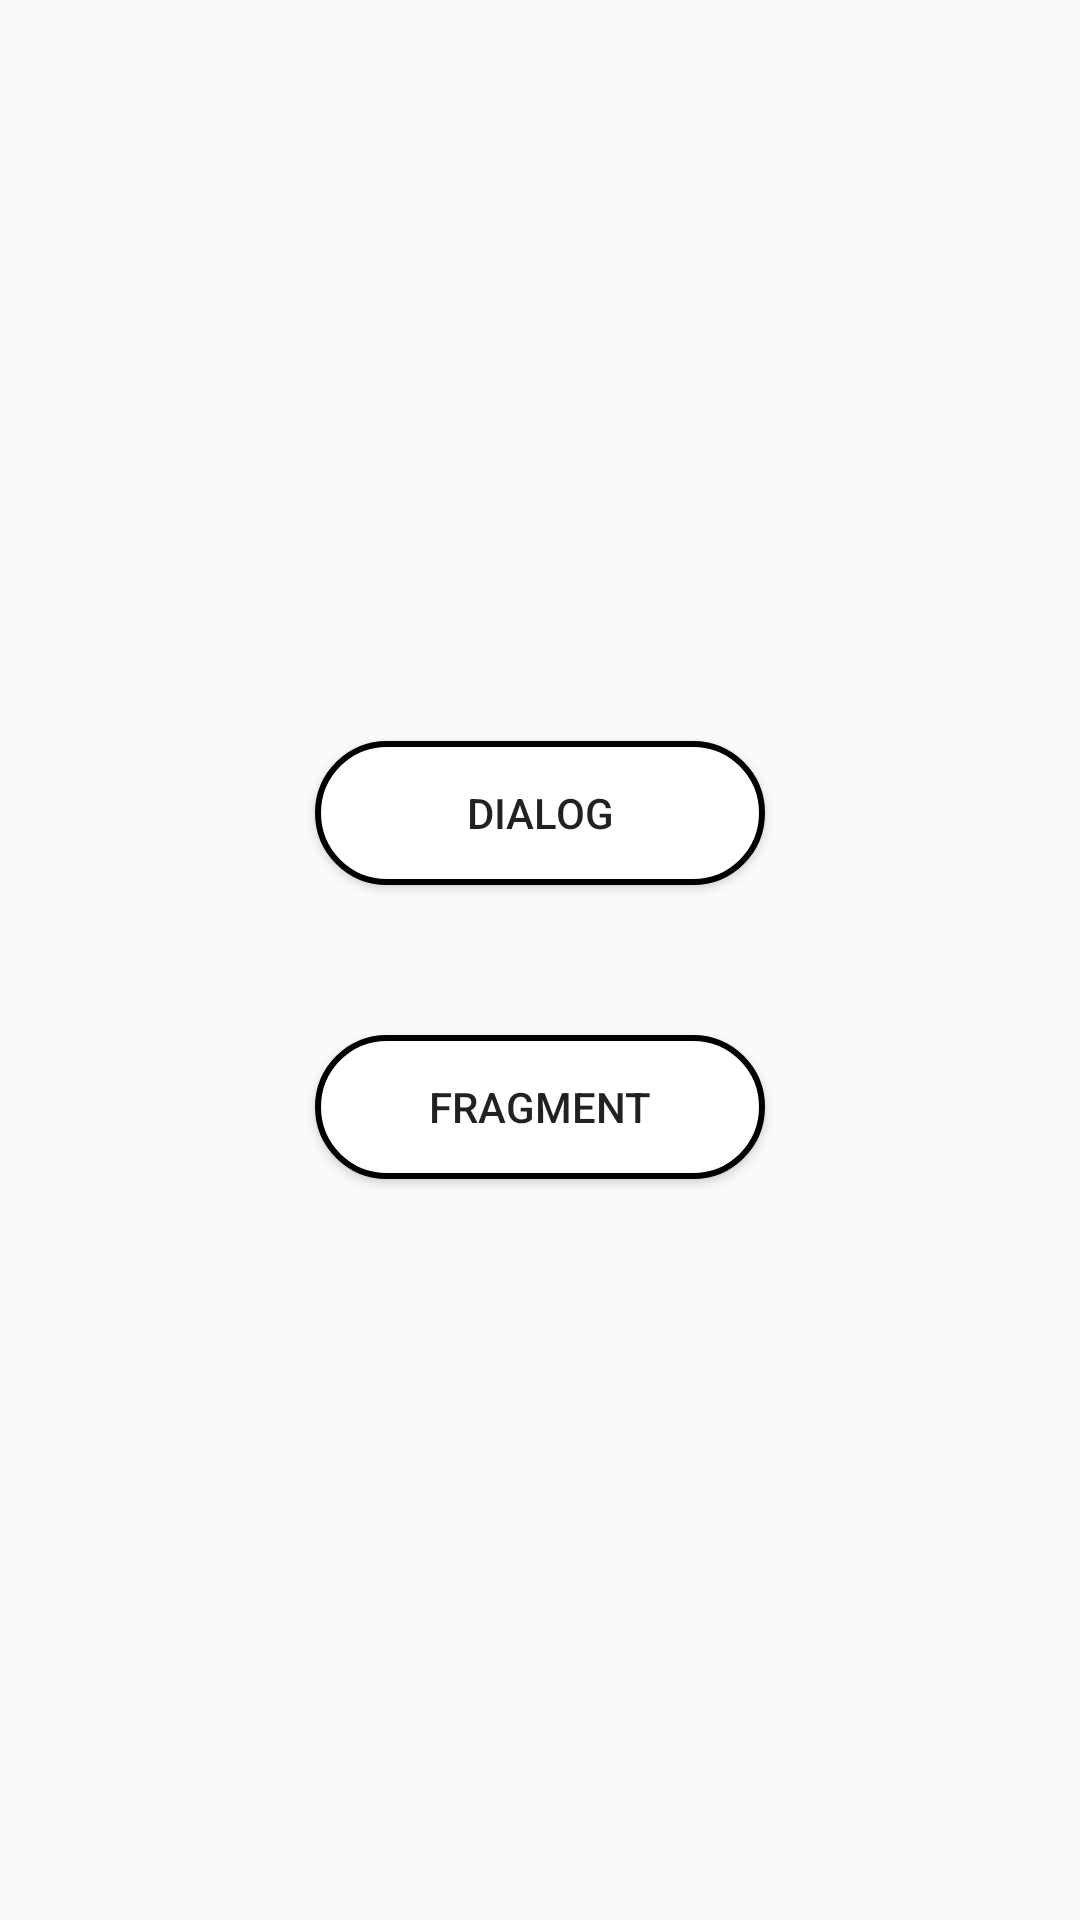

Produce the Android XML layout that renders to this screen, including the resource entries it uses.
<!-- AndroidManifest.xml: application theme Theme.UI_Sample -->
<!-- res/layout/activity_custom_dialog.xml -->
<?xml version="1.0" encoding="utf-8"?>
<LinearLayout xmlns:android="http://schemas.android.com/apk/res/android"
    xmlns:app="http://schemas.android.com/apk/res-auto"
    xmlns:tools="http://schemas.android.com/tools"
    android:layout_width="match_parent"
    android:layout_height="match_parent"
    tools:context=".activity.CustomActivity"
    android:orientation="vertical"
    android:gravity = "center">

    <Button
        android:id = "@+id/btn_customDialog"
        android:layout_width="150dp"
        android:layout_height="wrap_content"
        android:text = "Dialog"
        android:background="@drawable/ripple_mask" />

    <Button
        android:id = "@+id/btn_customFragment"
        android:layout_width="150dp"
        android:layout_height="wrap_content"
        android:text = "Fragment"
        android:background="@drawable/ripple_mask"
        android:layout_marginTop="50dp"/>

</LinearLayout>
<!-- resources referenced by this layout -->
<resources>
  <!-- drawable ripple_mask (drawable) -->
  <?xml version="1.0" encoding="utf-8"?>
  <ripple xmlns:android="http://schemas.android.com/apk/res/android"
      android:color="@color/purple_500">
  
      <item android:id = "@+id/mask"
          android:drawable="@drawable/button" />
  </ripple>
  <style name="Theme.UI_Sample" parent="Theme.AppCompat.Light.DarkActionBar">
          
          <item name="colorPrimary">@color/purple_500</item>
          <item name="colorPrimaryVariant">@color/purple_700</item>
          <item name="colorOnPrimary">@color/white</item>
          
          <item name="colorSecondary">@color/teal_200</item>
          <item name="colorSecondaryVariant">@color/teal_700</item>
          <item name="colorOnSecondary">@color/black</item>
          
          <item name="android:statusBarColor" tools:targetApi="l">?attr/colorPrimaryVariant</item>
          
      </style>
  <color name="purple_500">#FF6200EE</color>
  <!-- drawable button (drawable) -->
  <?xml version="1.0" encoding="utf-8"?>
  <shape xmlns:android="http://schemas.android.com/apk/res/android">
      <corners android:radius="25dp" />
      <stroke android:color="@color/black"
          android:width="2dp" />
      <solid android:color="@color/white" />
  </shape>
  <color name="purple_700">#FF3700B3</color>
  <color name="white">#FFFFFFFF</color>
  <color name="teal_200">#FF03DAC5</color>
  <color name="teal_700">#FF018786</color>
  <color name="black">#FF000000</color>
</resources>
